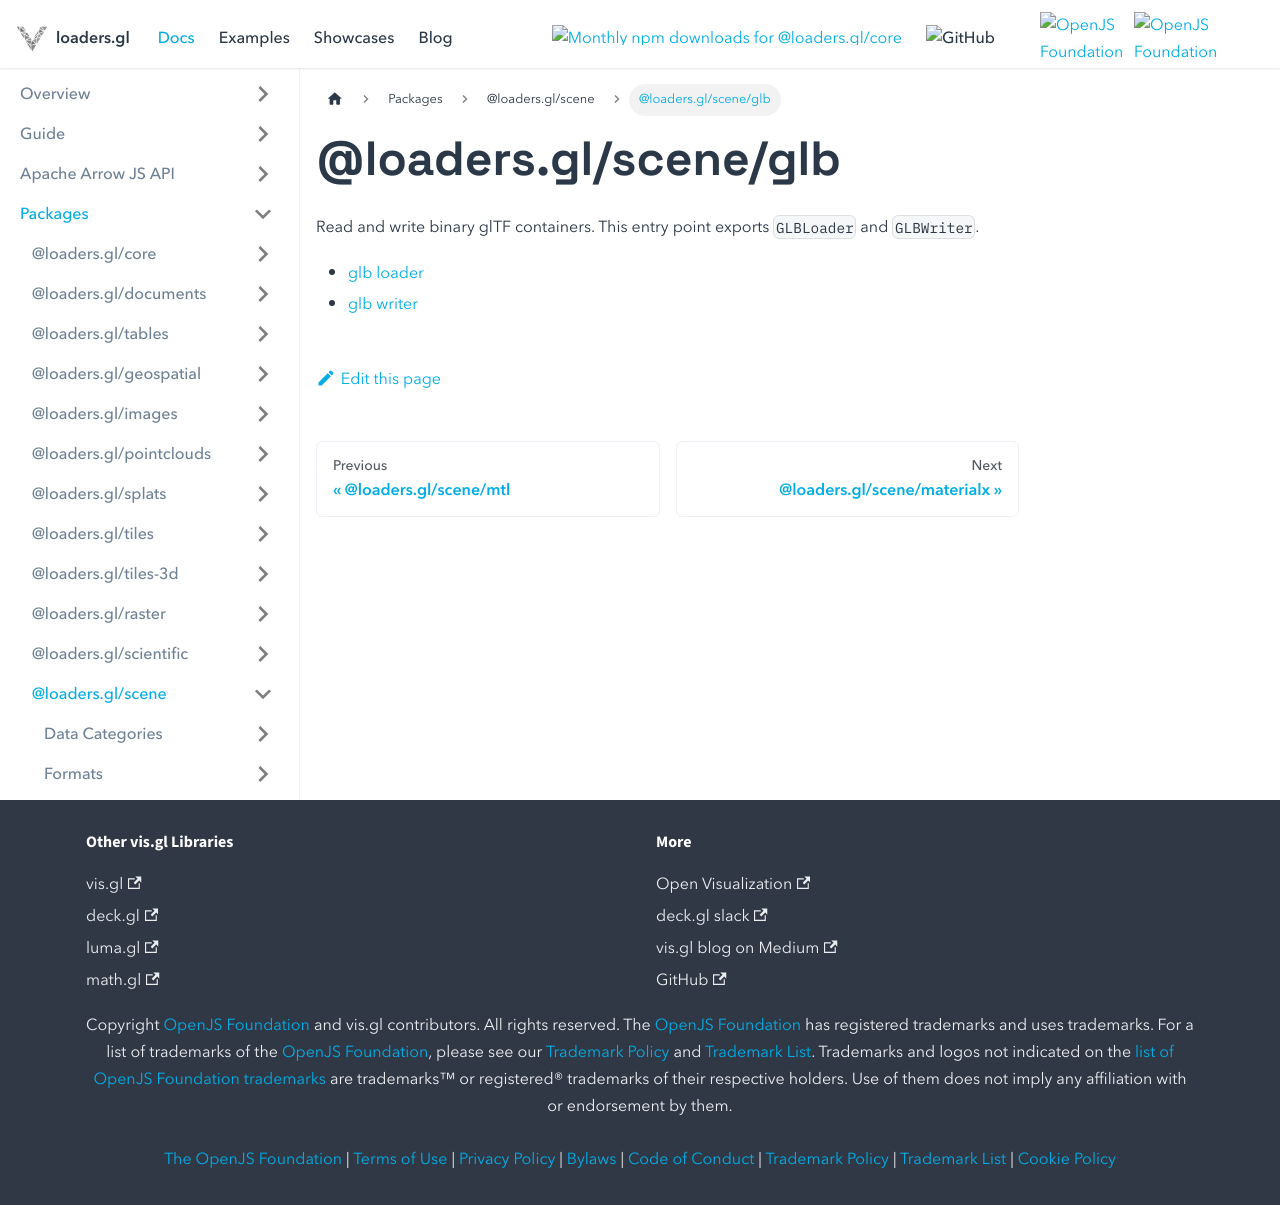

repository: visgl/loaders.gl · page: next/docs/modules/scene/glb.html · generator: docusaurus

# @loaders.gl/scene/glb

Read and write binary glTF containers. This entry point exports `GLBLoader` and `GLBWriter`.

- [glb loader](../gltf/api-reference/glb-loader.md)
- [glb writer](../gltf/api-reference/glb-writer.md)
